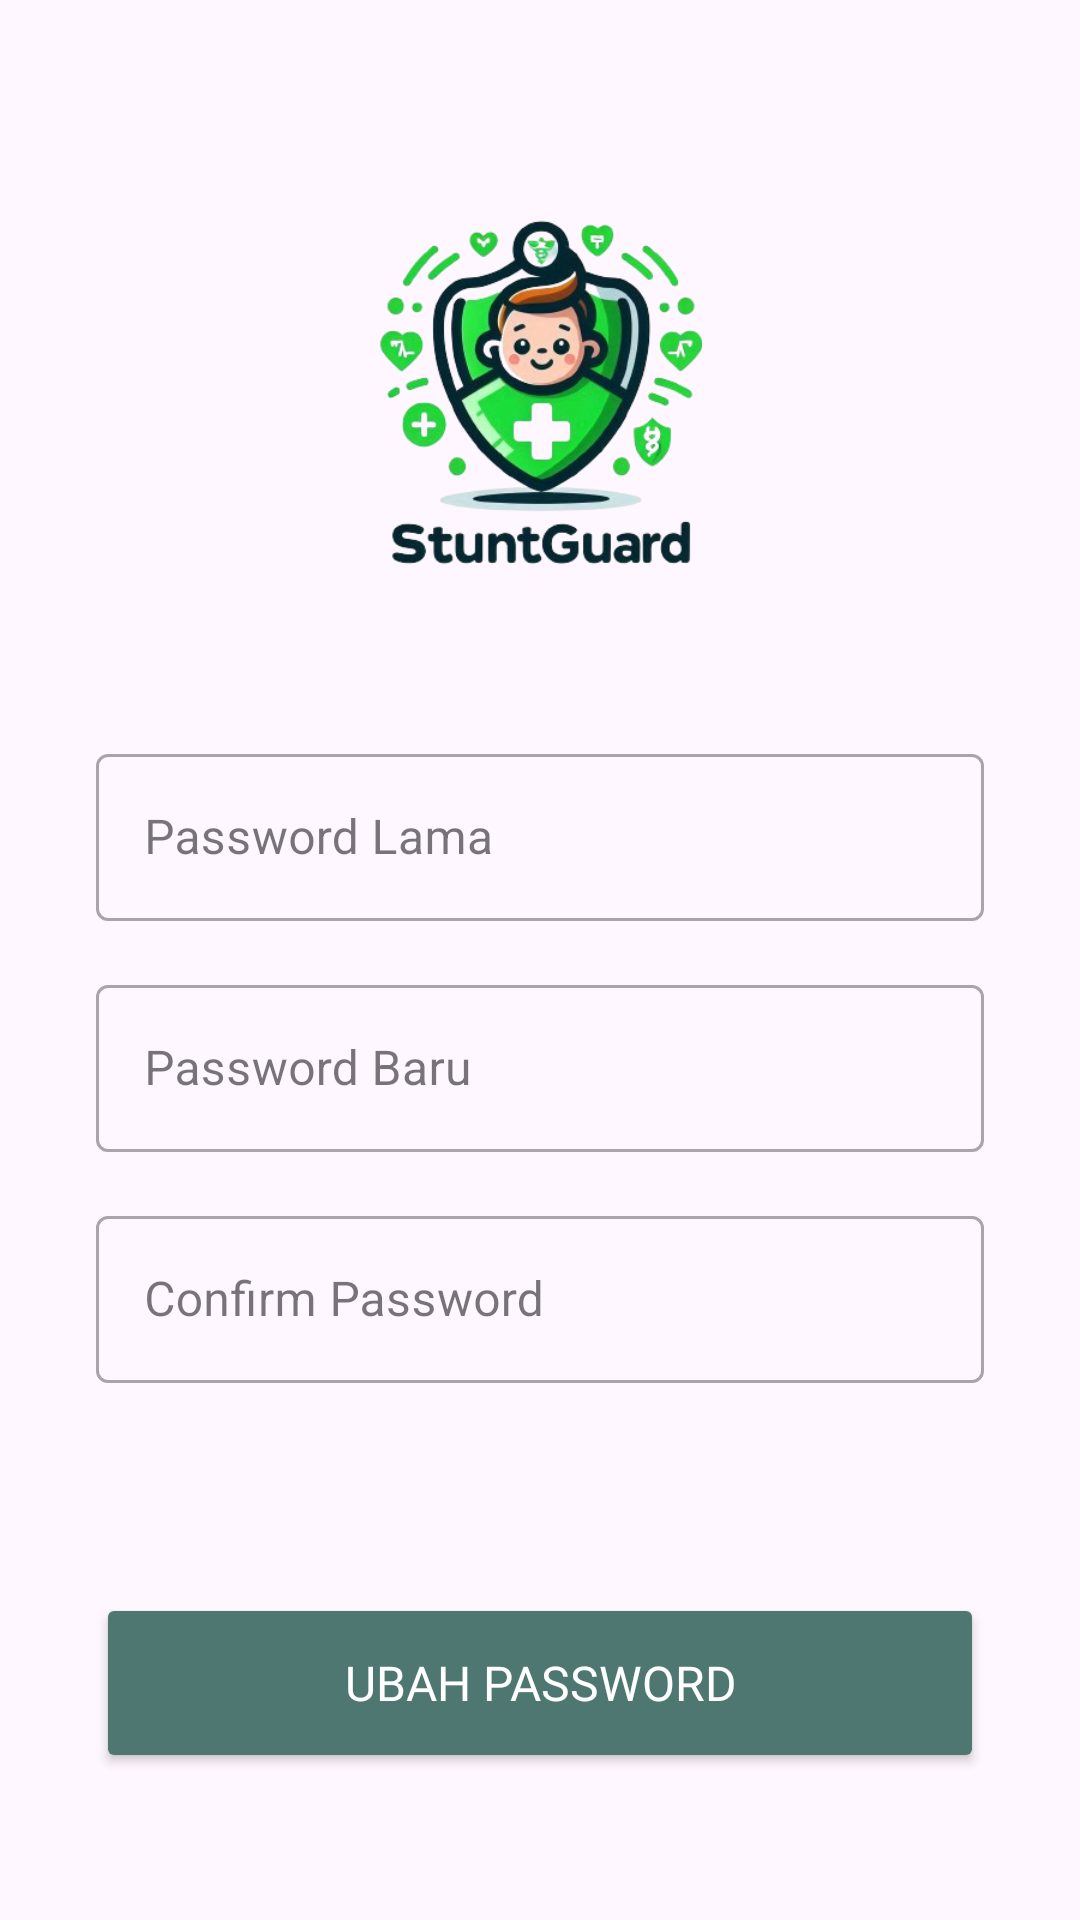

Here is an Android app screen rendered from its layout file. Give the layout XML and the strings, colors and styles it references.
<!-- AndroidManifest.xml: application theme Theme.StuntGuard -->
<!-- res/layout/activity_edit_password.xml -->
<?xml version="1.0" encoding="utf-8"?>
<androidx.constraintlayout.widget.ConstraintLayout xmlns:android="http://schemas.android.com/apk/res/android"
    xmlns:app="http://schemas.android.com/apk/res-auto"
    xmlns:tools="http://schemas.android.com/tools"
    android:layout_width="match_parent"
    android:layout_height="match_parent"
    tools:context=".profile.edit.EditPasswordActivity">

    <ImageView
        android:id="@+id/logo"
        android:layout_width="200dp"
        android:layout_height="200dp"
        android:layout_marginTop="30dp"
        android:src="@drawable/logo_stuntguard"
        app:layout_constraintEnd_toEndOf="parent"
        app:layout_constraintStart_toStartOf="parent"
        app:layout_constraintTop_toTopOf="parent" />

    <com.google.android.material.textfield.TextInputLayout
        android:id="@+id/outlinedTextFieldEmail"
        style="@style/Widget.MaterialComponents.TextInputLayout.OutlinedBox"
        android:layout_width="match_parent"
        android:layout_height="wrap_content"
        android:layout_marginHorizontal="32dp"
        android:layout_marginTop="16dp"
        android:hint="Password Lama"
        android:fontFamily="@font/poppins_regular"
        android:textSize="16dp"
        app:layout_constraintEnd_toEndOf="parent"
        app:layout_constraintStart_toStartOf="parent"
        app:layout_constraintTop_toBottomOf="@+id/logo">

        <com.google.android.material.textfield.TextInputEditText
            android:layout_width="match_parent"
            android:layout_height="wrap_content" />

    </com.google.android.material.textfield.TextInputLayout>

    <com.google.android.material.textfield.TextInputLayout
        android:id="@+id/outlinedTextFieldPass"
        style="@style/Widget.MaterialComponents.TextInputLayout.OutlinedBox"
        android:layout_width="match_parent"
        android:layout_height="wrap_content"
        android:layout_marginHorizontal="32dp"
        android:layout_marginTop="16dp"
        android:hint="Password Baru"
        android:fontFamily="@font/poppins_regular"
        android:textSize="16dp"
        app:layout_constraintEnd_toEndOf="parent"
        app:layout_constraintStart_toStartOf="parent"
        app:layout_constraintTop_toBottomOf="@+id/outlinedTextFieldEmail">

        <com.google.android.material.textfield.TextInputEditText
            android:layout_width="match_parent"
            android:layout_height="wrap_content" />

    </com.google.android.material.textfield.TextInputLayout>

    <com.google.android.material.textfield.TextInputLayout
        android:id="@+id/confirm_password"
        style="@style/Widget.MaterialComponents.TextInputLayout.OutlinedBox"
        android:layout_width="match_parent"
        android:layout_height="wrap_content"
        android:layout_marginHorizontal="32dp"
        android:layout_marginTop="16dp"
        android:hint="Confirm Password"
        android:fontFamily="@font/poppins_regular"
        android:textSize="16dp"
        app:layout_constraintEnd_toEndOf="parent"
        app:layout_constraintStart_toStartOf="parent"
        app:layout_constraintTop_toBottomOf="@+id/outlinedTextFieldPass">

        <com.google.android.material.textfield.TextInputEditText
            android:layout_width="match_parent"
            android:layout_height="wrap_content" />

    </com.google.android.material.textfield.TextInputLayout>

    <Button
        android:id="@+id/btn_editpassword"
        android:layout_width="match_parent"
        android:layout_height="60dp"
        android:layout_marginHorizontal="32dp"
        android:layout_marginTop="70dp"
        android:backgroundTint="#4E7771"
        android:textColor="@color/white"
        android:textSize="16dp"
        android:fontFamily="@font/poppins_bold"
        android:text="Ubah Password"
        app:layout_constraintTop_toBottomOf="@id/confirm_password" />

</androidx.constraintlayout.widget.ConstraintLayout>
<!-- resources referenced by this layout -->
<resources>
  <color name="white">#FFFFFFFF</color>
  <!-- drawable logo_stuntguard: png bitmap (drawable, 136115 bytes) -->
  <style name="Theme.StuntGuard" parent="Base.Theme.StuntGuard" />
  <style name="Base.Theme.StuntGuard" parent="Theme.Material3.DayNight">
          
          
      </style>
</resources>
